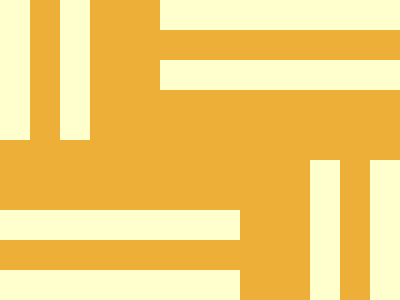

Write the HTML and CSS that draws this image.

<a><b><c><d><style>*{background:#EDAF38}body *{position:fixed;padding:120 15;border:solid #FFFFCD;border-width:0 30}a{margin:-108 -8}b{margin:140 265}c{rotate:90deg;margin:-355 -120}d{margin:40 165}
